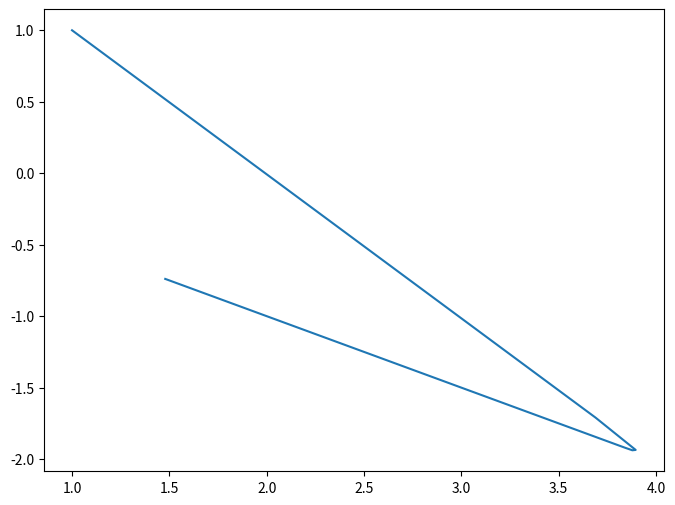
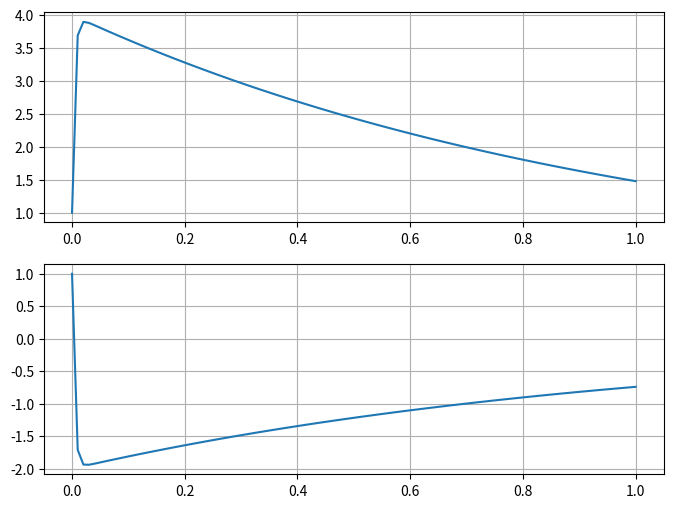

Generate these figures, in order, with matplotlib:
import numpy as np
import numpy.linalg as lin
from matplotlib import pyplot as plt
import matplotlib

def euler_implicit(x_grid: np.array, matrix: np.array, initital_cond: tuple[float, float]):
    y_vec = np.zeros((len(x_grid), 2))
    y_vec[0] = initital_cond

    for i in range(1, len(x_grid)):
        h = x_grid[i] - x_grid[i - 1]
        y_vec[i] = lin.inv(np.identity(2) - h * matrix) @ y_vec[i - 1]
    
    return np.swapaxes(y_vec, 0, 1)


def euler_explicit(x_grid: np.array, matrix: np.array, initital_cond: tuple[float, float]):
    y_vec = np.zeros((len(x_grid), len(initital_cond)))
    y_vec[0] = initital_cond
    
    for i in range(x_grid.shape[0] - 1):
        h = x_grid[i + 1] - x_grid[i]
        y_vec[i + 1] = y_vec[i] + h * matrix @ y_vec[i]
        
    return y_vec.swapaxes(0, 1)

def main():
    x = np.linspace(0, 1, 100)
    mat = np.array([
        [998., 1998.],
        [-999., -1999.],
    ])

    cond = (1, 1)
    y = euler_implicit(x, mat, cond)

    plt.figure(figsize=(8, 6))
    plt.plot(y[0], y[1])

    plt.figure(figsize=(8, 6))
    for i in range(2):
        plt.subplot(2,1,1 + i)
        plt.plot(x, y[i])
        plt.grid()

    plt.show()


if __name__ == "__main__":
    main()